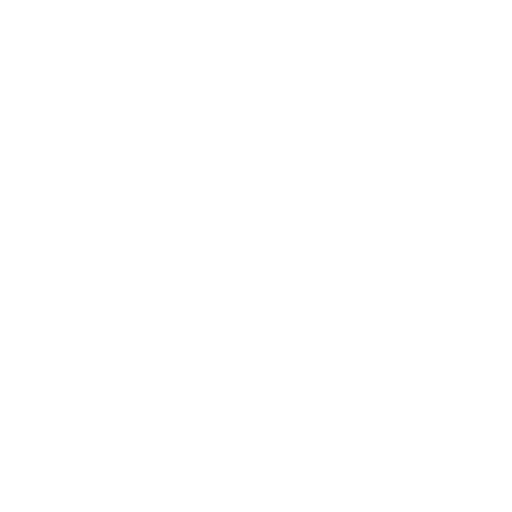
t = 0.00 s
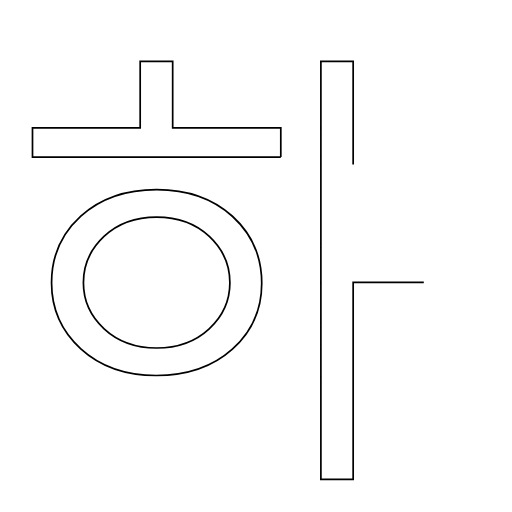
t = 1.25 s
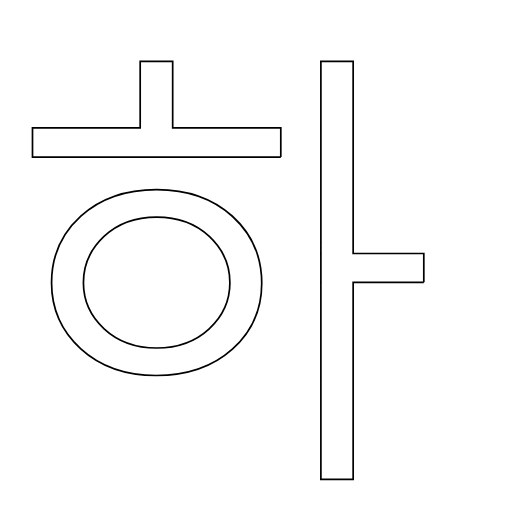
t = 2.50 s
t = 3.75 s: frame unchanged from t = 2.50 s, image omitted
t = 5.00 s: frame unchanged from t = 2.50 s, image omitted

The animated SVG that drew these frames (rendered in a browser with its animation timeline set to each time). Animation: 1 SMIL element (animate=1); one cycle of 5.00 s.

<?xml version="1.0" encoding="UTF-8"?>
<svg xmlns="http://www.w3.org/2000/svg"
     viewBox="0 0 600 600" width="300" height="300"
     preserveAspectRatio="xMidYMid meet">
  <g transform="scale(2, 2) translate(0, -225)">
    <path d="M248.32 390.43L206.93 390.43L206.93 505.83L188.02 505.83L188.02 260.94L206.93 260.94L206.93 373.54L248.32 373.54L248.32 390.43ZM164.53 317.05L19.04 317.05L19.04 299.91L82.14 299.91L82.14 260.94L101.18 260.94L101.18 299.91L164.53 299.91L164.53 317.05ZM91.53 445.02L91.53 445.02Q64.49 445.02 47.35 429.40Q30.21 413.79 30.21 390.68L30.21 390.68Q30.21 367.20 47.35 351.65Q64.49 336.09 91.79 336.09L91.79 336.09Q118.96 336.09 136.16 351.71Q153.36 367.32 153.36 390.94L153.36 390.94Q153.36 414.17 136.16 429.59Q118.96 445.02 91.53 445.02ZM91.79 352.22L91.79 352.22Q73.00 352.22 60.94 363.52Q48.88 374.81 48.88 390.68L48.88 390.68Q48.88 406.43 61.00 417.66Q73.13 428.90 91.79 428.90L91.79 428.90Q110.45 428.90 122.57 417.66Q134.70 406.43 134.70 390.68L134.70 390.68Q134.70 374.81 122.64 363.52Q110.58 352.22 91.79 352.22Z" stroke="black" fill="none" stroke-dasharray="2000" stroke-dashoffset="2000">
        <animate attributeName="stroke-dashoffset" from="2000" to="0" dur="5s" fill="freeze" />
      </path>
  </g>
</svg>